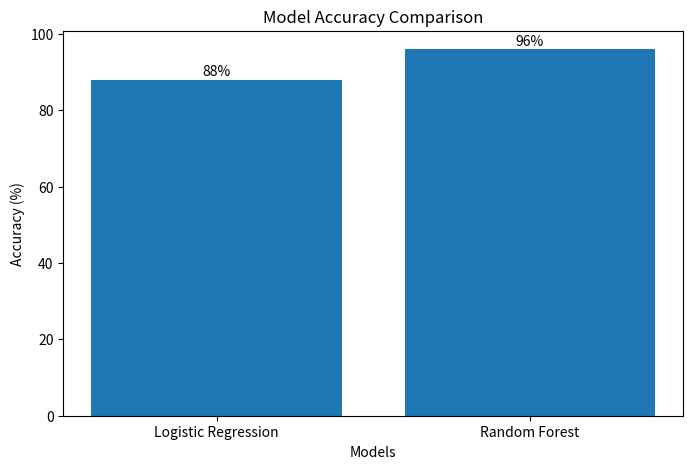

The matplotlib source for this figure: (Note: this script raises an exception after producing the figure.)
import matplotlib.pyplot as plt

# ==========================
# MODEL NAMES
# ==========================

models = [
    "Logistic Regression",
    "Random Forest"
]

# ==========================
# ACCURACY VALUES
# ==========================

accuracy = [
    88,
    96
]

# ==========================
# CREATE GRAPH
# ==========================

plt.figure(figsize=(8, 5))

plt.bar(models, accuracy)

# ==========================
# TITLE
# ==========================

plt.title(
    "Model Accuracy Comparison"
)

# ==========================
# LABELS
# ==========================

plt.xlabel("Models")

plt.ylabel("Accuracy (%)")

# ==========================
# SHOW VALUES
# ==========================

for i, value in enumerate(accuracy):

    plt.text(
        i,
        value + 1,
        str(value) + "%",
        ha='center'
    )

# ==========================
# SAVE GRAPH
# ==========================

plt.savefig(
    "graphs/model_accuracy.png"
)

# ==========================
# SHOW GRAPH
# ==========================

plt.show()
